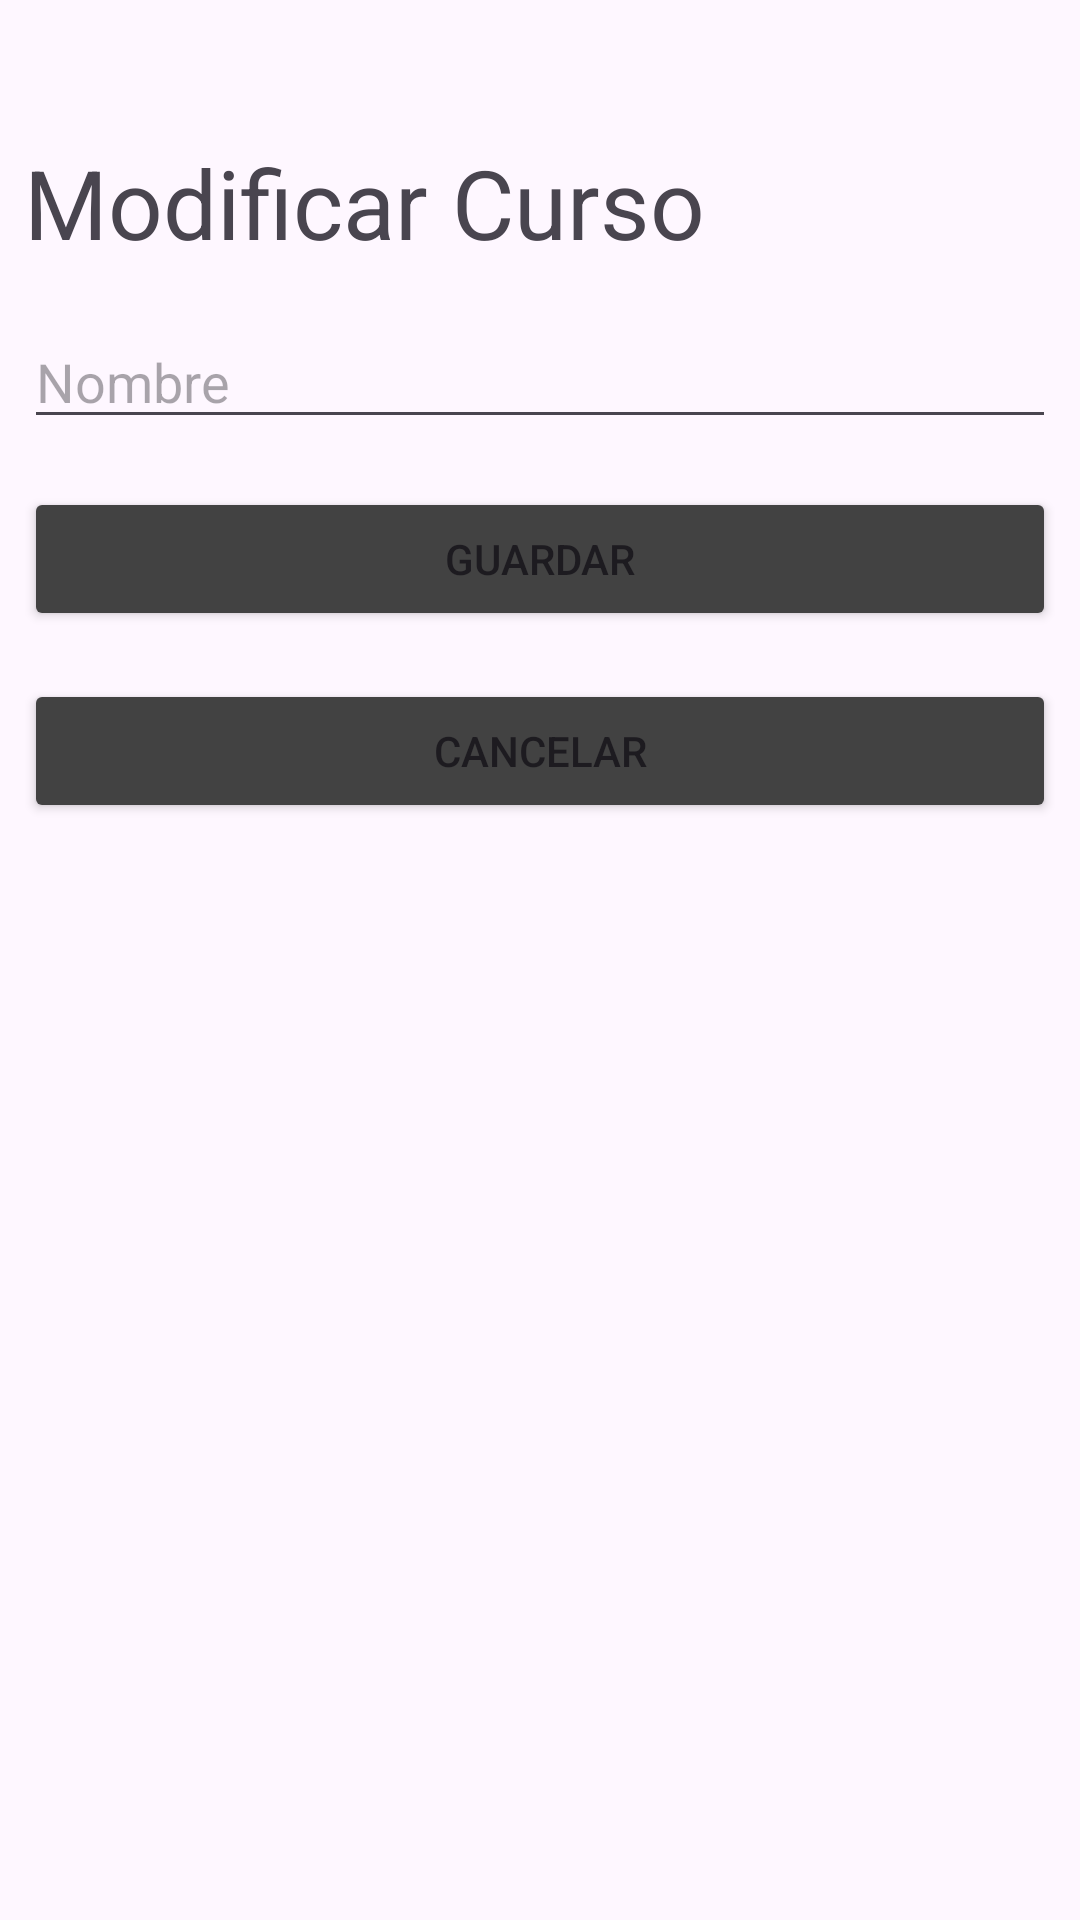

Android layout source for this screen:
<!-- AndroidManifest.xml: application theme Theme.TareaAlumnoCurso -->
<!-- res/layout/fragment_modificar_curso.xml -->
<?xml version="1.0" encoding="utf-8"?>
<LinearLayout xmlns:android="http://schemas.android.com/apk/res/android"
    xmlns:tools="http://schemas.android.com/tools"
    android:layout_width="match_parent"
    android:layout_height="match_parent"
    android:orientation="vertical"
    tools:context=".ModificarCursoFr">


    <TextView
        android:id="@+id/txtTituloCursos"
        android:layout_width="wrap_content"
        android:layout_height="wrap_content"
        android:text="Modificar Curso"
        android:paddingTop="38dp"
        android:textSize="32dp"
        android:layout_margin="8dp"
        />


    <EditText
        android:id="@+id/etNombre"
        android:layout_width="match_parent"
        android:layout_height="wrap_content"
        android:hint="Nombre"
        android:layout_margin="8dp"
        />

    <Button
        android:id="@+id/btnGuardar"
        android:layout_width="match_parent"
        android:layout_height="wrap_content"
        android:text="Guardar"
        android:backgroundTint="@color/cardview_dark_background"
        android:layout_margin="8dp"
        />

    <Button
        android:id="@+id/btnCancelar"
        android:layout_width="match_parent"
        android:layout_height="wrap_content"
        android:text="Cancelar"
        android:backgroundTint="@color/cardview_dark_background"
        android:layout_margin="8dp"
        />


</LinearLayout>
<!-- resources referenced by this layout -->
<resources>
  <style name="Theme.TareaAlumnoCurso" parent="Base.Theme.TareaAlumnoCurso" />
  <style name="Base.Theme.TareaAlumnoCurso" parent="Theme.Material3.DayNight.NoActionBar">
          
          
      </style>
</resources>
